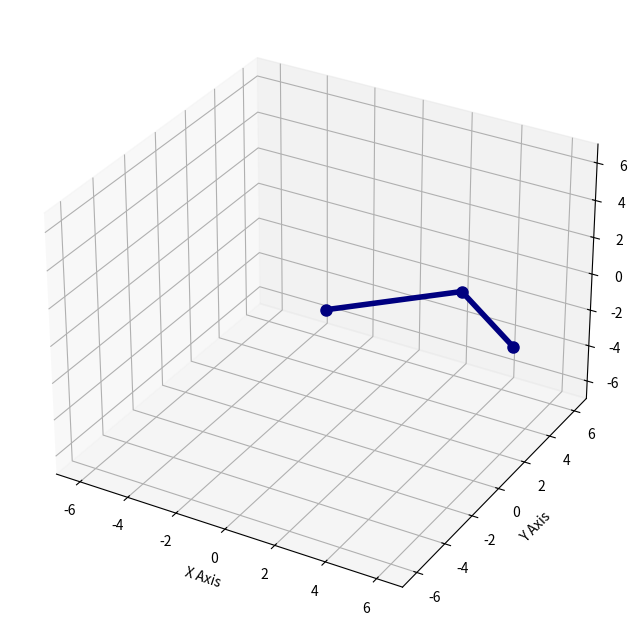

Reproduce this figure in Python.
import numpy as np
import matplotlib.pyplot as plt

def rx(theta):
    return np.array([[1, 0, 0, 0],
                     [0, np.cos(theta), -np.sin(theta), 0],
                     [0, np.sin(theta), np.cos(theta), 0],
                     [0, 0, 0, 1]])

def ry(theta):
    return np.array([[np.cos(theta), 0, np.sin(theta), 0],
                     [0, 1, 0, 0],
                     [-np.sin(theta), 0, np.cos(theta), 0],
                     [0, 0, 0, 1]])

def rz(theta):
    return np.array([[np.cos(theta), -np.sin(theta), 0, 0],
                     [np.sin(theta), np.cos(theta), 0, 0],
                     [0, 0, 1, 0],
                     [0, 0, 0, 1]])

def translation(x, y, z):
    T = np.eye(4)
    T[:3, 3] = [x, y, z]
    return T

# 1. Define Points
origin = np.array([0, 0, 0, 1])

# 2. Origin -> P1: Rotate 45 deg around Z, then move 5 units along X
T_0_1 = rz(np.radians(45)) @ translation(5, 0, 0)
p1 = T_0_1 @ origin

# 3. P1 -> P2: Rotate 60 deg around Y, then move 4 units along X
T_1_2 = ry(np.radians(60)) @ translation(4, 0, 0)
p2 = T_0_1 @ T_1_2 @ origin # Chained transformation

# --- Visualization ---
fig = plt.figure(figsize=(10, 8))
ax = fig.add_subplot(111, projection='3d')

# Extract coordinates
# pts = np.array([origin, p1])
pts = np.array([origin, p1, p2])
x, y, z = pts[:, 0], pts[:, 1], pts[:, 2]

# Plot the arm
ax.plot(x, y, z, 'o-', color='navy', lw=4, markersize=8)

# Formatting the 3D space
ax.set_xlabel('X Axis')
ax.set_ylabel('Y Axis')
ax.set_zlabel('Z Axis')
ax.set_xlim([-7, 7]); ax.set_ylim([-7, 7]); ax.set_zlim([-7, 7])

plt.show()